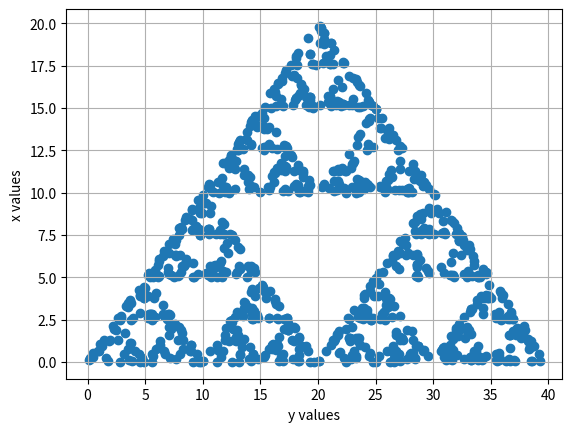

This chart was generated by the following Python code:
# [redacted]

import random
import matplotlib.pyplot as plt 


class Dice(object):

    def roll(self):
        r = random.choice([1,2,3,4,5,6])
        return r 

class Sierpinski(Dice):

    
    def __init__(self, L, number_of_iterations, current_pos_x, current_pos_y):
        self.ni = number_of_iterations
        self.cpy = current_pos_y
        self.cpx = current_pos_x
        self.x1 = L[0][0]
        self.y1 = L[0][1]
        self.x2 = L[1][0]
        self.y2 = L[1][1]
        self.x3 = L[2][0]
        self.y3 = L[2][1]
        Dice.__init__(self)
        
    
        
    def generate_data(self): #does not take an argument, use for loops to generate motion in python
        self.X = []
        self.Y = []
   
        for i in range(1, self.ni):
            r = self.roll()
            if r == 1 or r == 2:
                self.cpx = (self.x1 + self.cpx)/2
                self.cpy = (self.y1 + self.cpy)/2
                self.X.append(self.cpx)
                self.Y.append(self.cpy)
                
            elif r == 3 or r == 4:
                self.cpx = (self.x2 + self.cpx)/2
                self.cpy = (self.y2 + self.cpy)/2
                self.X.append(self.cpx)
                self.Y.append(self.cpy)
            
            else:
                self.cpx = (self.x3 + self.cpx)/2
                self.cpy = (self.y3 + self.cpy)/2
                self.X.append(self.cpx)
                self.Y.append(self.cpy)            
        
        

    def plot_data(self):
        plt.scatter(self.X, self.Y)
        plt.xlabel("y values")
        plt.ylabel("x values")
        plt.grid()
        plt.show()



def main():
    #S = Sierpinski([[P1x,P1y],[P2x,P2y],[P3x,P3y]], number_of_iterations, current_pos_x, current_pos_y)
    S = Sierpinski([[0,0],[20,20],[40,0]], 1000, 1, 1)
    S.generate_data()
    S.plot_data()



main()



# [redacted]
